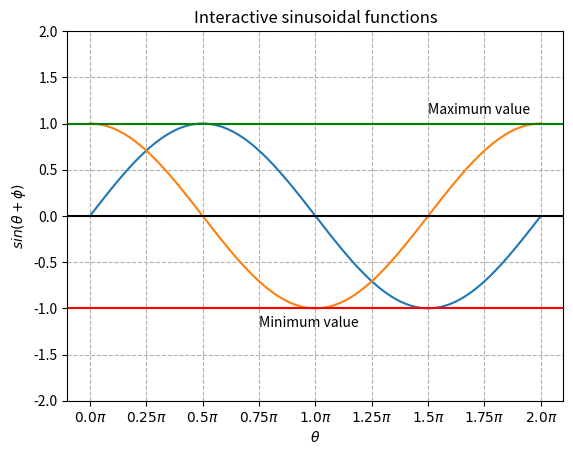

This chart was generated by the following Python code:
import numpy as np
import matplotlib.pyplot as plt
t = 0
X = np.linspace(0+t, 2*np.pi+t, 256)
S = np.sin(X)
plt.plot(X, S)
plt.xticks([ 0+t, np.pi/4+t, np.pi/2+t, 3*np.pi/4+t, np.pi+t, 5*np.pi/4+t, 3*np.pi/2+t, 7*np.pi/4+t, 2*np.pi+t ],[r'$0.0\pi$', r'$0.25\pi$', r'$0.5\pi$', r'$0.75\pi$', r'$1.0\pi$', r'$1.25\pi$', r'$1.5\pi$', r'$1.75\pi$', r'$2.0\pi$' ])
plt.ylim(-2,2)
t = np.pi/2
X = np.linspace(0, 2*np.pi, 256)
Y = np.linspace(0+t, 2*np.pi+t, 256)
S = np.sin(Y)
plt.plot(X, S)
plt.title('Interactive sinusoidal functions')
plt.xlabel(r'$\theta$')
plt.ylabel(r'$sin(\theta+\phi)$')
plt.grid(True, linestyle='--',  which='both')
plt.axhline(y=0, color='k')
plt.axhline(y=1, color='g')
plt.text( np.pi+t, 1.1, 'Maximum value')
plt.axhline(y=-1, color='r')
plt.text( np.pi/4+t, -1.2, 'Minimum value')
plt.show()
